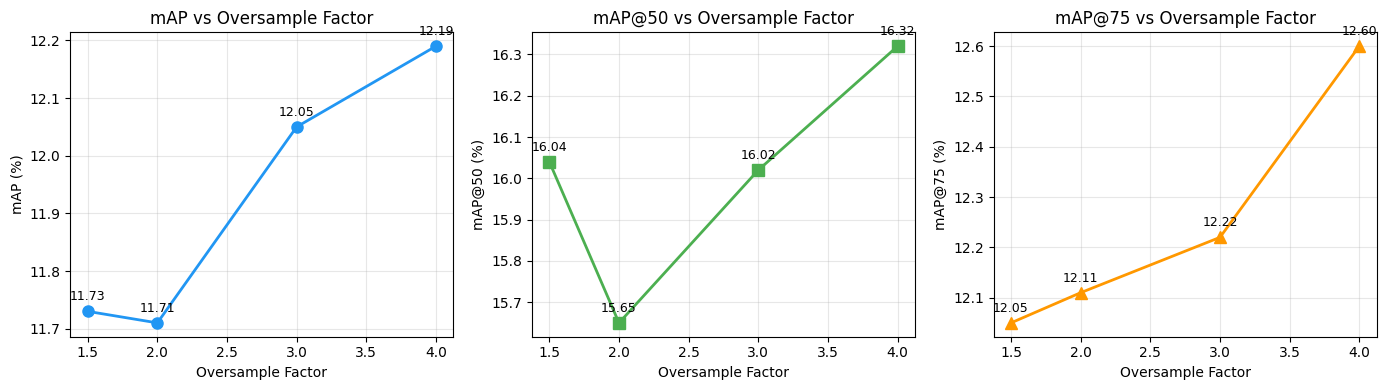
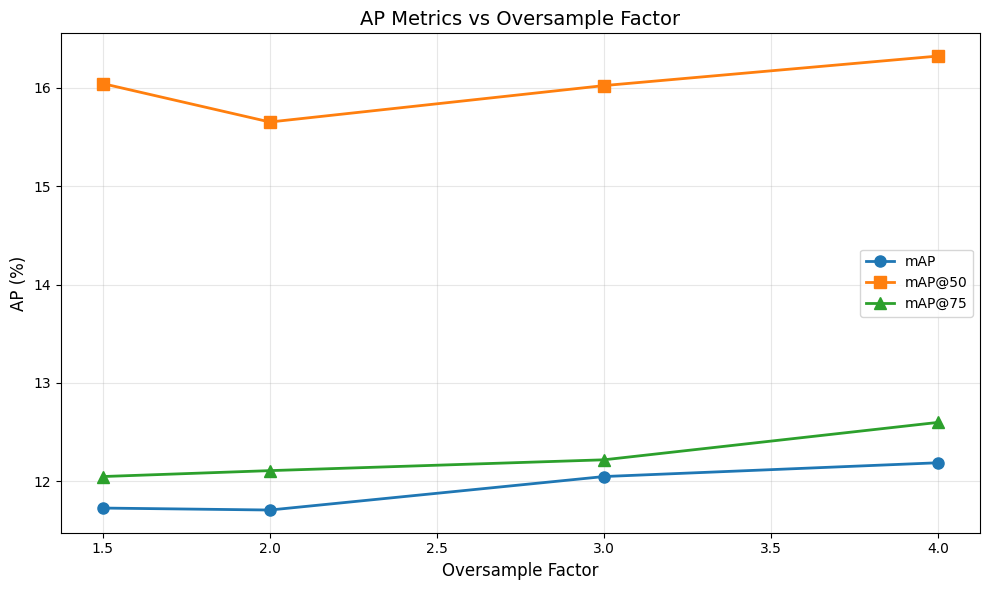
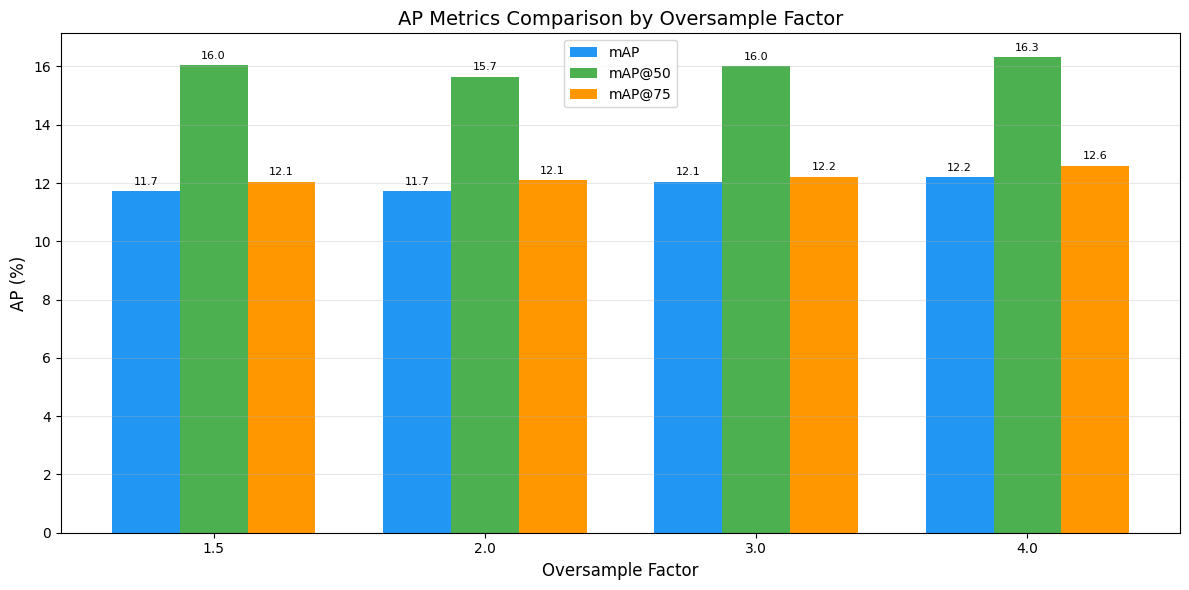

Recreate these plots in Python, in order.
#!/usr/bin/env python
"""过采样倍率对比可视化

对比不同 oversample_factor 的 AP/AR 指标并生成可视化图表。
"""
from __future__ import annotations

import matplotlib.pyplot as plt
import numpy as np

plt.rcParams['font.sans-serif'] = ['SimHei', 'DejaVu Sans']
plt.rcParams['axes.unicode_minus'] = False

# 实验结果数据
RESULTS = {
    1.5: {"mAP": 11.73, "mAP_50": 16.04, "mAP_75": 12.05},
    2.0: {"mAP": 11.71, "mAP_50": 15.65, "mAP_75": 12.11},
    3.0: {"mAP": 12.05, "mAP_50": 16.02, "mAP_75": 12.22},
    4.0: {"mAP": 12.19, "mAP_50": 16.32, "mAP_75": 12.60},
}

# 如果有新实验结果，在这里添加
# 5.0: {"mAP": ?, "mAP_50": ?, "mAP_75": ?},
# 6.0: {"mAP": ?, "mAP_50": ?, "mAP_75": ?},
# 8.0: {"mAP": ?, "mAP_50": ?, "mAP_75": ?},
# 10.0: {"mAP": ?, "mAP_50": ?, "mAP_75": ?},


def plot_comparison():
    """生成对比图表"""
    factors = sorted(RESULTS.keys())
    mAP = [RESULTS[f]["mAP"] for f in factors]
    mAP_50 = [RESULTS[f]["mAP_50"] for f in factors]
    mAP_75 = [RESULTS[f]["mAP_75"] for f in factors]

    fig, axes = plt.subplots(1, 3, figsize=(14, 4))

    # mAP
    axes[0].plot(factors, mAP, 'o-', color='#2196F3', linewidth=2, markersize=8)
    axes[0].set_xlabel('Oversample Factor')
    axes[0].set_ylabel('mAP (%)')
    axes[0].set_title('mAP vs Oversample Factor')
    axes[0].grid(True, alpha=0.3)
    for i, (x, y) in enumerate(zip(factors, mAP)):
        axes[0].annotate(f'{y:.2f}', (x, y), textcoords="offset points",
                        xytext=(0, 8), ha='center', fontsize=9)

    # mAP@50
    axes[1].plot(factors, mAP_50, 's-', color='#4CAF50', linewidth=2, markersize=8)
    axes[1].set_xlabel('Oversample Factor')
    axes[1].set_ylabel('mAP@50 (%)')
    axes[1].set_title('mAP@50 vs Oversample Factor')
    axes[1].grid(True, alpha=0.3)
    for i, (x, y) in enumerate(zip(factors, mAP_50)):
        axes[1].annotate(f'{y:.2f}', (x, y), textcoords="offset points",
                        xytext=(0, 8), ha='center', fontsize=9)

    # mAP@75
    axes[2].plot(factors, mAP_75, '^-', color='#FF9800', linewidth=2, markersize=8)
    axes[2].set_xlabel('Oversample Factor')
    axes[2].set_ylabel('mAP@75 (%)')
    axes[2].set_title('mAP@75 vs Oversample Factor')
    axes[2].grid(True, alpha=0.3)
    for i, (x, y) in enumerate(zip(factors, mAP_75)):
        axes[2].annotate(f'{y:.2f}', (x, y), textcoords="offset points",
                        xytext=(0, 8), ha='center', fontsize=9)

    plt.tight_layout()
    plt.savefig('runs/oversample_factor_compare/ap_comparison.png', dpi=150)
    plt.show()
    print("图表已保存: runs/oversample_factor_compare/ap_comparison.png")


def plot_combined():
    """生成综合对比图"""
    factors = sorted(RESULTS.keys())
    mAP = [RESULTS[f]["mAP"] for f in factors]
    mAP_50 = [RESULTS[f]["mAP_50"] for f in factors]
    mAP_75 = [RESULTS[f]["mAP_75"] for f in factors]

    fig, ax = plt.subplots(figsize=(10, 6))

    ax.plot(factors, mAP, 'o-', label='mAP', linewidth=2, markersize=8)
    ax.plot(factors, mAP_50, 's-', label='mAP@50', linewidth=2, markersize=8)
    ax.plot(factors, mAP_75, '^-', label='mAP@75', linewidth=2, markersize=8)

    ax.set_xlabel('Oversample Factor', fontsize=12)
    ax.set_ylabel('AP (%)', fontsize=12)
    ax.set_title('AP Metrics vs Oversample Factor', fontsize=14)
    ax.legend(loc='best')
    ax.grid(True, alpha=0.3)

    plt.tight_layout()
    plt.savefig('runs/oversample_factor_compare/ap_combined.png', dpi=150)
    plt.show()
    print("图表已保存: runs/oversample_factor_compare/ap_combined.png")


def plot_bar_comparison():
    """生成柱状图对比"""
    factors = sorted(RESULTS.keys())
    mAP = [RESULTS[f]["mAP"] for f in factors]
    mAP_50 = [RESULTS[f]["mAP_50"] for f in factors]
    mAP_75 = [RESULTS[f]["mAP_75"] for f in factors]

    x = np.arange(len(factors))
    width = 0.25

    fig, ax = plt.subplots(figsize=(12, 6))
    bars1 = ax.bar(x - width, mAP, width, label='mAP', color='#2196F3')
    bars2 = ax.bar(x, mAP_50, width, label='mAP@50', color='#4CAF50')
    bars3 = ax.bar(x + width, mAP_75, width, label='mAP@75', color='#FF9800')

    ax.set_xlabel('Oversample Factor', fontsize=12)
    ax.set_ylabel('AP (%)', fontsize=12)
    ax.set_title('AP Metrics Comparison by Oversample Factor', fontsize=14)
    ax.set_xticks(x)
    ax.set_xticklabels([str(f) for f in factors])
    ax.legend()
    ax.grid(True, alpha=0.3, axis='y')

    # 添加数值标签
    for bars in [bars1, bars2, bars3]:
        for bar in bars:
            height = bar.get_height()
            ax.annotate(f'{height:.1f}',
                       xy=(bar.get_x() + bar.get_width() / 2, height),
                       xytext=(0, 3), textcoords="offset points",
                       ha='center', va='bottom', fontsize=8)

    plt.tight_layout()
    plt.savefig('runs/oversample_factor_compare/ap_bar.png', dpi=150)
    plt.show()
    print("图表已保存: runs/oversample_factor_compare/ap_bar.png")


def print_summary():
    """打印结果汇总表"""
    factors = sorted(RESULTS.keys())
    print("\n" + "=" * 60)
    print("过采样倍率对比结果汇总")
    print("=" * 60)
    print(f"{'Factor':<10} {'mAP':<10} {'mAP@50':<10} {'mAP@75':<10}")
    print("-" * 40)
    for f in factors:
        r = RESULTS[f]
        print(f"{f:<10} {r['mAP']:<10.2f} {r['mAP_50']:<10.2f} {r['mAP_75']:<10.2f}")

    # 找出最佳
    best_factor = max(factors, key=lambda x: RESULTS[x]["mAP"])
    print("-" * 40)
    print(f"最佳倍率: {best_factor} (mAP={RESULTS[best_factor]['mAP']:.2f}%)")
    print("=" * 60)


def main():
    import os
    os.makedirs('runs/oversample_factor_compare', exist_ok=True)

    print_summary()
    plot_comparison()
    plot_combined()
    plot_bar_comparison()


if __name__ == "__main__":
    main()
